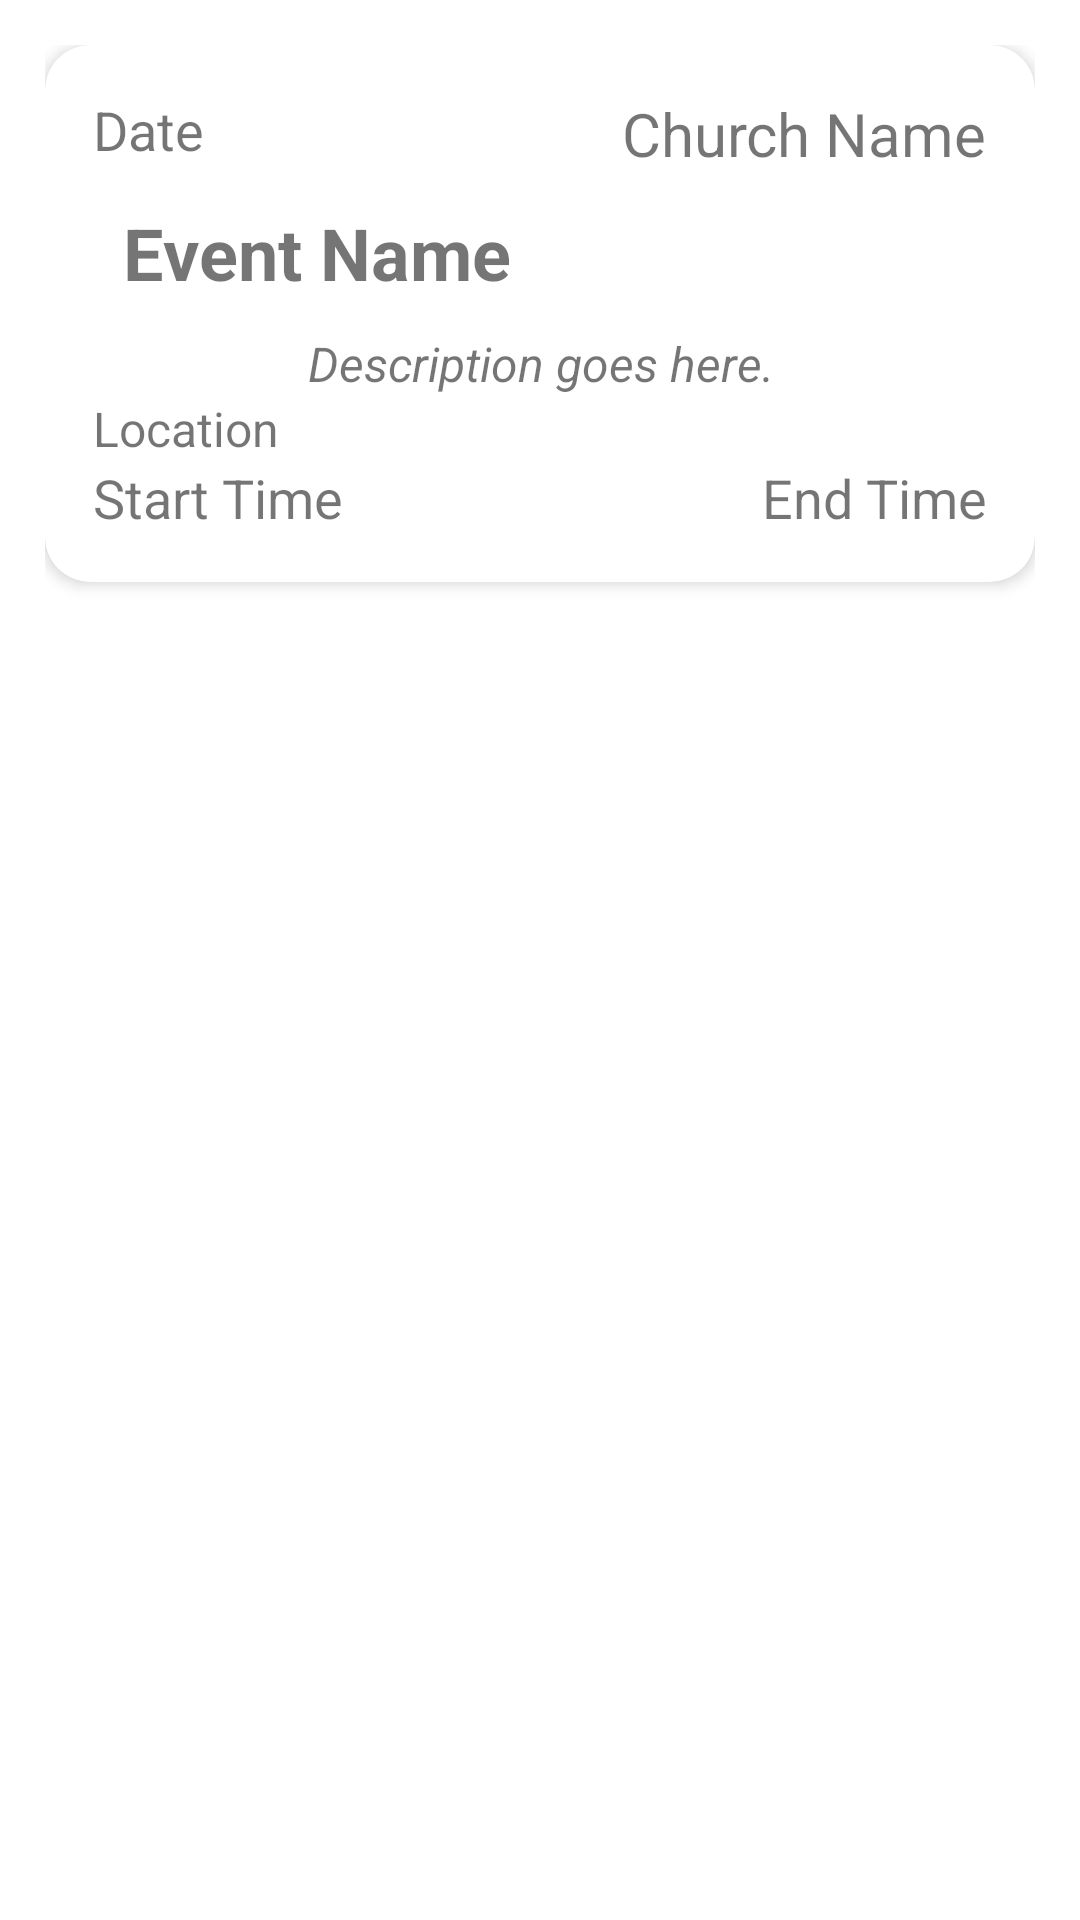

Write the Android layout XML for this screen, with the resource values it uses.
<!-- AndroidManifest.xml: application theme Theme.HTCHURCHMOBILE -->
<!-- res/layout/event_recycler_item.xml -->
<?xml version="1.0" encoding="utf-8"?>
<LinearLayout xmlns:android="http://schemas.android.com/apk/res/android"
    xmlns:app="http://schemas.android.com/apk/res-auto"
    android:id="@+id/time"
    android:layout_width="match_parent"
    android:layout_height="wrap_content"
    android:orientation="vertical"
    android:padding="15dp">
    <androidx.cardview.widget.CardView
        android:id="@+id/recycler_item"
        android:layout_width="match_parent"
        android:layout_height="wrap_content"
        app:cardCornerRadius="15dp"
        app:cardElevation="3dp">

        <LinearLayout
            android:layout_width="match_parent"
            android:layout_height="wrap_content"
            android:orientation="vertical"
            android:padding="16dp">
            <RelativeLayout
                android:layout_width="match_parent"
                android:layout_height="wrap_content">
                
                <TextView
                    android:id="@+id/date"
                    android:layout_width="wrap_content"
                    android:layout_height="wrap_content"
                    android:layout_alignParentStart="true"
                    android:text="Date"
                    android:textSize="18sp" />
                
                <TextView
                    android:id="@+id/churchName"
                    android:layout_width="wrap_content"
                    android:layout_height="wrap_content"
                    android:layout_alignParentEnd="true"
                    android:text="Church Name"
                    android:textSize="20sp" />
            </RelativeLayout>
            
            <TextView
                android:id="@+id/eventName"
                android:layout_width="wrap_content"
                android:layout_height="wrap_content"
                android:padding="10dp"
                android:text="Event Name"
                android:textSize="24sp"
                android:textStyle="bold" />
            
            <TextView
                android:id="@+id/description"
                android:layout_width="match_parent"
                android:layout_height="wrap_content"
                android:text="Description goes here."
                android:textAlignment="center"
                android:textSize="16sp"
                android:textStyle="italic" />
            <RelativeLayout
                android:layout_width="match_parent"
                android:layout_height="wrap_content">

                
                <TextView
                    android:id="@+id/location"
                    android:layout_width="wrap_content"
                    android:layout_height="wrap_content"
                    android:layout_alignParentStart="true"
                    android:text="Location"
                    android:textSize="16sp" />

            </RelativeLayout>
            <RelativeLayout
                android:layout_width="match_parent"
                android:layout_height="wrap_content">

                <TextView
                    android:id="@+id/starttime"
                    android:layout_width="wrap_content"
                    android:layout_height="wrap_content"
                    android:text="Start Time"
                    android:textSize="18sp"
                    android:layout_alignParentStart="true"/>
                <TextView
                    android:id="@+id/endtime"
                    android:layout_width="wrap_content"
                    android:layout_height="wrap_content"
                    android:text="End Time"
                    android:textSize="18sp"
                    android:layout_alignParentEnd="true"/>
            </RelativeLayout>

        </LinearLayout>
    </androidx.cardview.widget.CardView>
</LinearLayout>
<!-- resources referenced by this layout -->
<resources>
  <style name="Theme.HTCHURCHMOBILE" parent="Theme.MaterialComponents.DayNight.DarkActionBar">
          
          <item name="colorPrimary">@color/purple_500</item>
          <item name="colorPrimaryVariant">@color/purple_700</item>
          <item name="colorOnPrimary">@color/white</item>
          
          <item name="colorSecondary">@color/teal_200</item>
          <item name="colorSecondaryVariant">@color/teal_700</item>
          <item name="colorOnSecondary">@color/black</item>
          
          <item name="android:statusBarColor">?attr/colorPrimaryVariant</item>
          
      </style>
  <!-- not gathered from this repository: default colours our renderer supplied (Android Studio template values) -->
  <color name="purple_500">#FF6200EE</color>
  <color name="purple_700">#FF3700B3</color>
  <color name="teal_200">#FF03DAC5</color>
  <color name="teal_700">#FF018786</color>
  <color name="black">#FF000000</color>
  <color name="white">#FFFFFFFF</color>
</resources>
